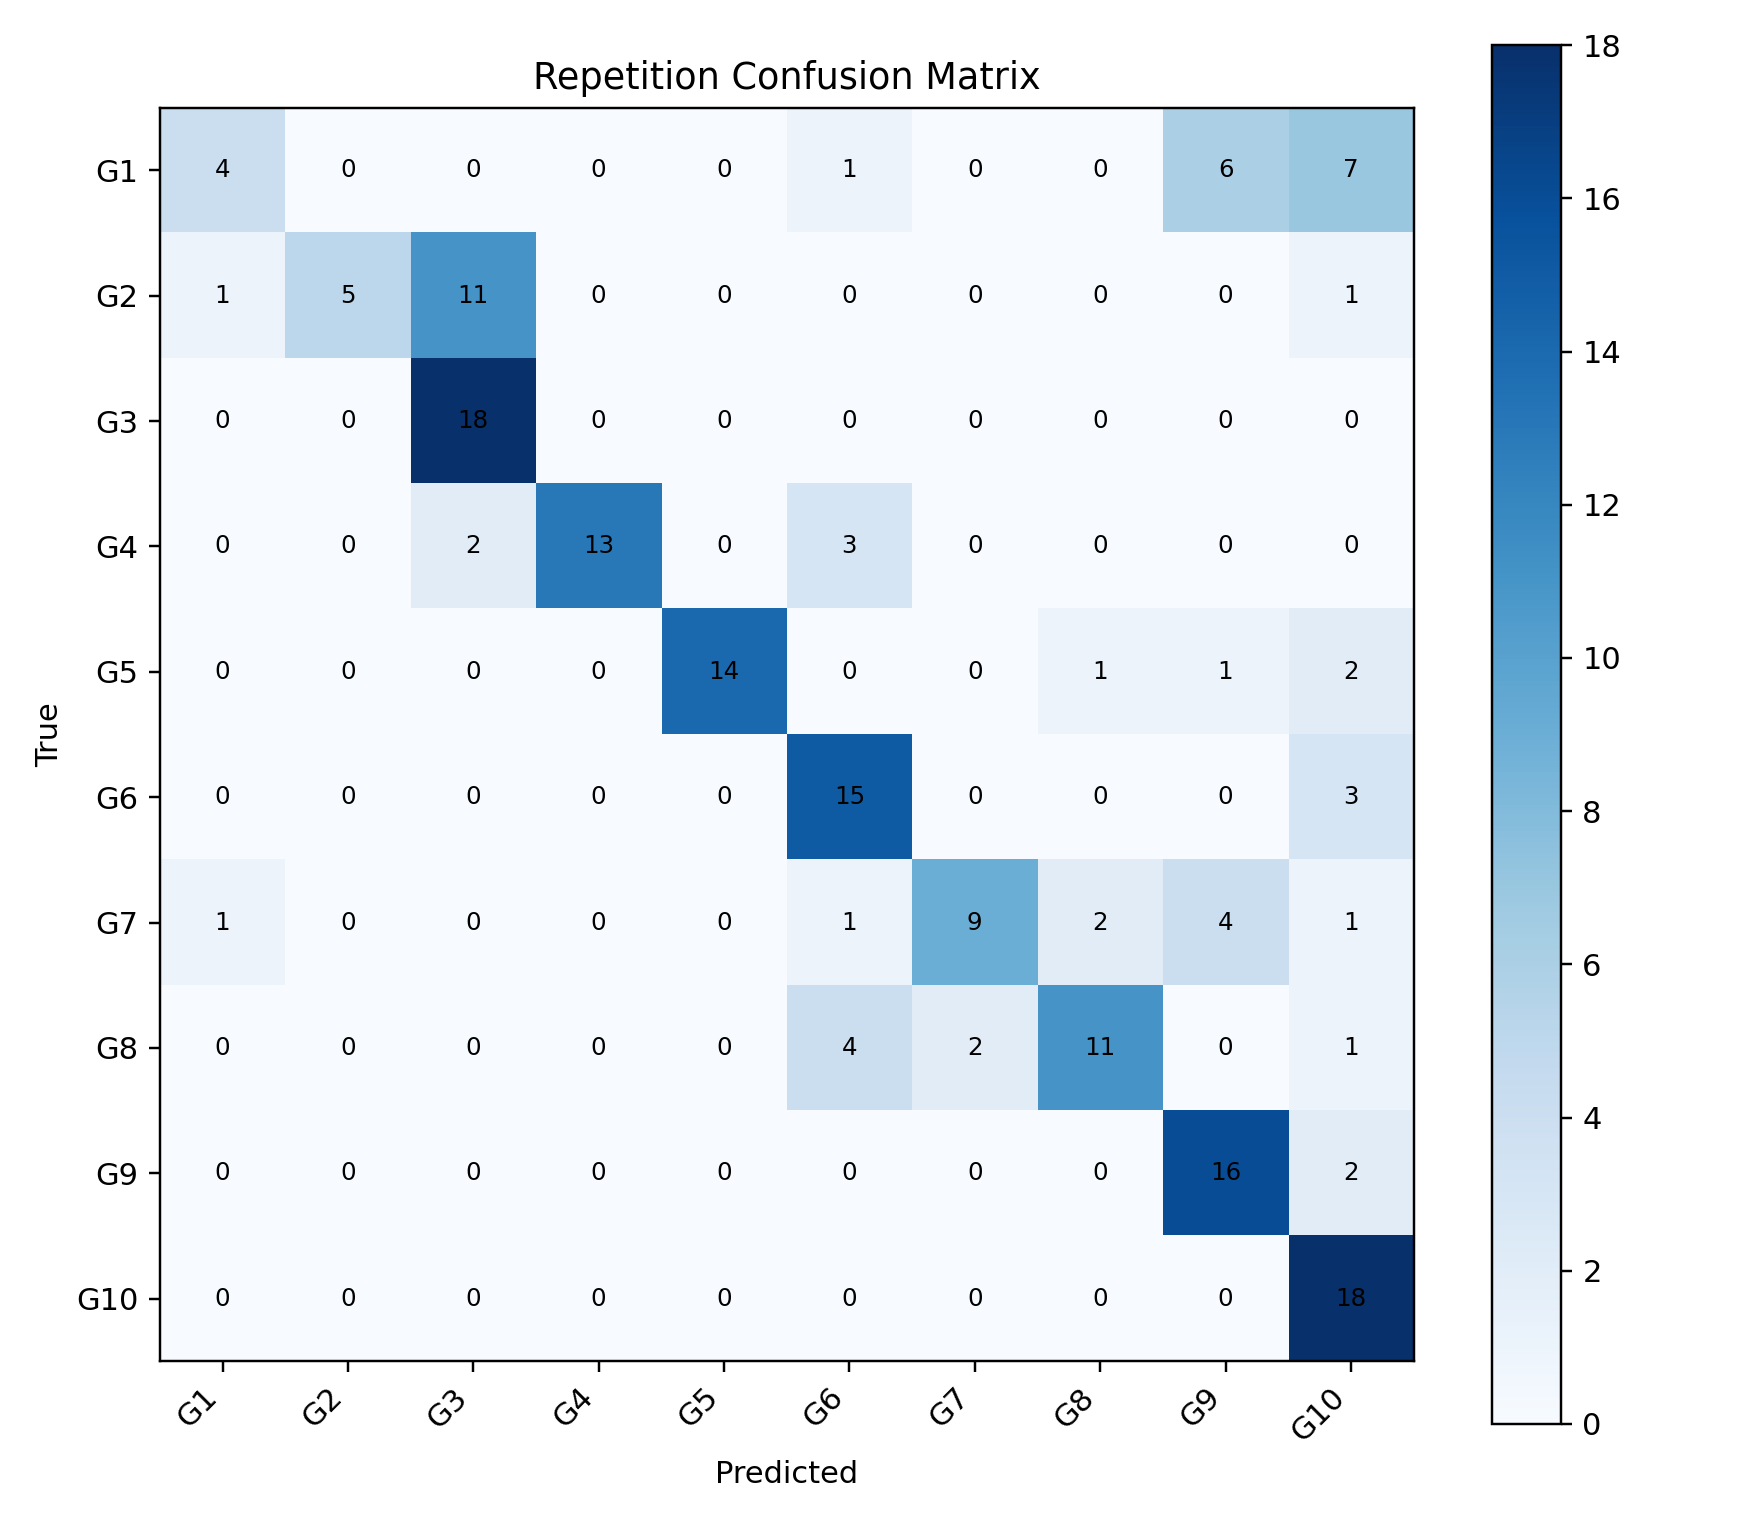

The file beside this chart, header and first rows:
, G1, G2, G3, G4, G5, G6, G7, G8, G9, G10
G1, 4, 0, 0, 0, 0, 1, 0, 0, 6, 7
G2, 1, 5, 11, 0, 0, 0, 0, 0, 0, 1
G3, 0, 0, 18, 0, 0, 0, 0, 0, 0, 0
G4, 0, 0, 2, 13, 0, 3, 0, 0, 0, 0
G5, 0, 0, 0, 0, 14, 0, 0, 1, 1, 2
G6, 0, 0, 0, 0, 0, 15, 0, 0, 0, 3
G7, 1, 0, 0, 0, 0, 1, 9, 2, 4, 1
G8, 0, 0, 0, 0, 0, 4, 2, 11, 0, 1
G9, 0, 0, 0, 0, 0, 0, 0, 0, 16, 2
G10, 0, 0, 0, 0, 0, 0, 0, 0, 0, 18
